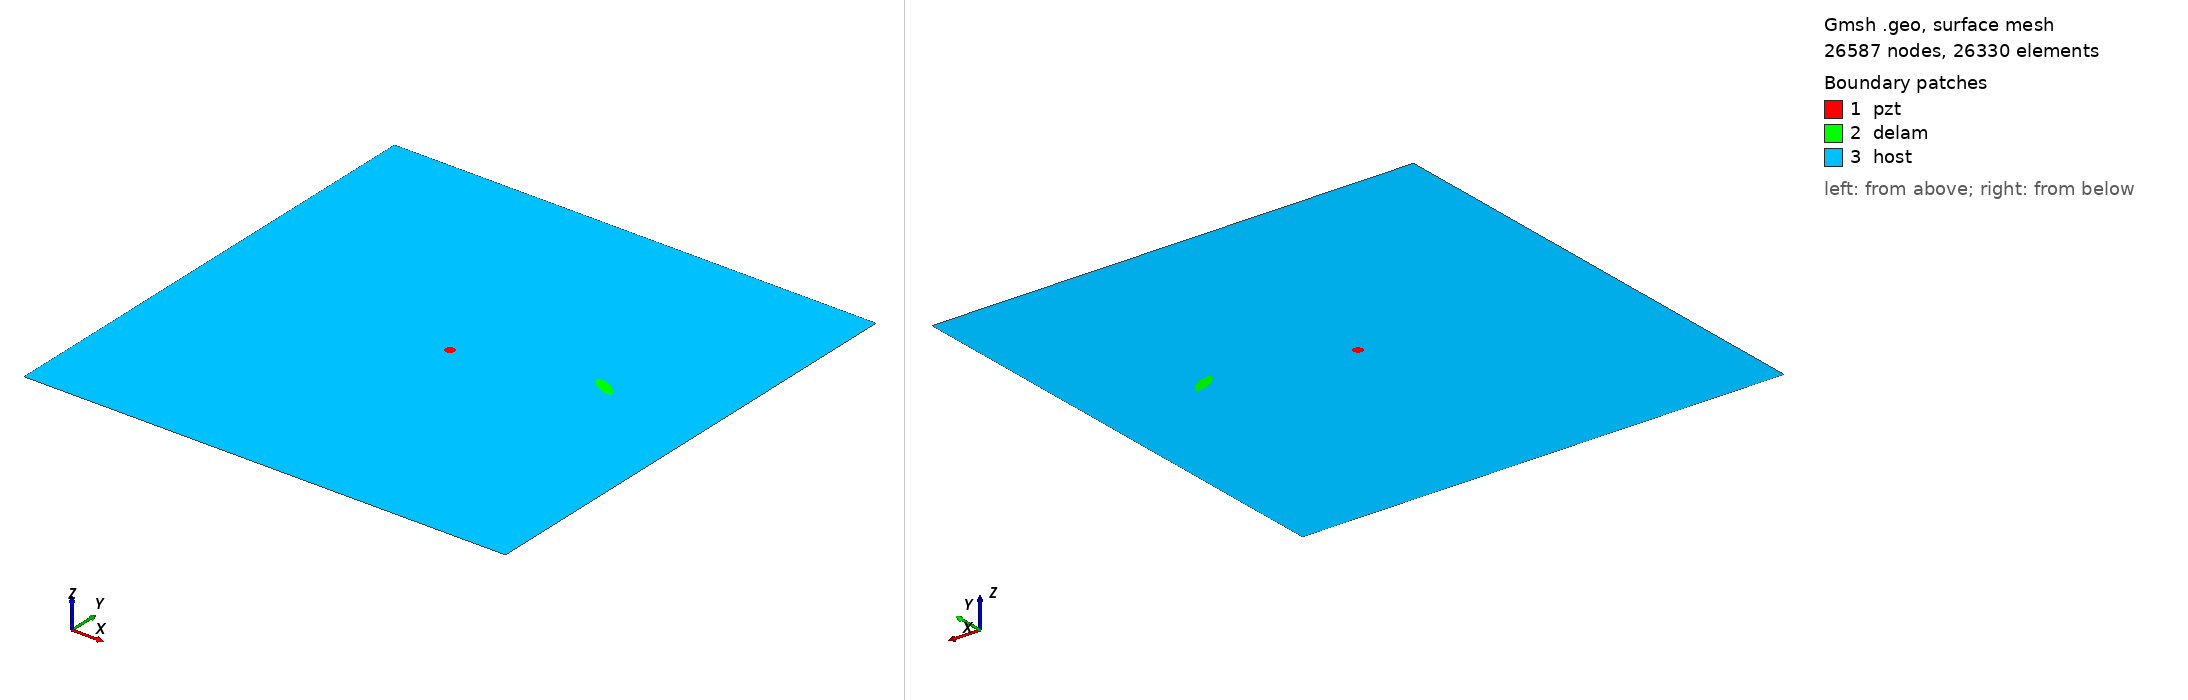

Gmsh geometry script, surface-meshed: 26587 nodes, 26330 surface elements. Boundary patches (legend numbers): 1 pzt, 2 delam, 3 host. Left view from above one corner, right view from below the opposite corner. Legend entries are the model's physical surfaces. The drawing asked Gmsh for element sizes between 1% and 20% of the model's largest extent; the script's own settings can give other sizes.

=== delam1_position_no_58_a_15mm_b_5mm_angle_150.geo (drawn) ===
SetFactory("OpenCASCADE");
L=0.500000; 
W=0.500000; 
a=0.015000; 
b=0.005000; 
x=0.388889; 
y=0.277778; 
alpha=0.833333 *Pi; 
r=0.005000; 
xpzt=0.250000; 
ypzt=0.250000; 
//+
Point(1) = {0, 0, 0, 1.0};
//+
Point(2) = {L, 0, 0, 1.0};
//+
Point(3) = {L, W, 0, 1.0};
//+
Point(4) = {0, W, 0, 1.0};
//+
Line(1) = {1, 2};
//+
Line(2) = {2, 3};
//+
Line(3) = {3, 4};
//+
Line(4) = {4, 1};
//+
Circle(5) = {xpzt, ypzt, -0, r, 0, 2*Pi};
//+
Ellipse(6) = {x, y, -0, a, b, 0, 2*Pi};
//+
Rotate {{0, 0, 1}, {x, y, 0}, alpha} {
  Curve{6}; 
}
//+
Curve Loop(1) = {4, 1, 2, 3};
//+
Curve Loop(2) = {6};
//+
Curve Loop(3) = {5};
//+
Curve Loop(4) = {6};
//+
Curve Loop(5) = {5};
//+
Plane Surface(1) = {5};
//+
Plane Surface(2) = {4};
//+
Plane Surface(3) = {1, 2, 3};
//+
Point(9) = {xpzt, ypzt, 0, 1.0};
//+
Point{9} In Surface {1};// mesh node at centre of pzt
//+
Physical Surface("pzt") = {1};
//+
Physical Surface("delam") = {2};
//+
Physical Surface("host") = {3};

Mesh.Algorithm = 6; // Frontal
Mesh.CharacteristicLengthFactor = 0.080000;
Mesh.CharacteristicLengthMin = 0.001000;
Mesh.CharacteristicLengthMax = 0.200000;
Mesh.RecombineAll = 1; // Apply recombination algorithm
Mesh.SubdivisionAlgorithm = 1; // 1: all quadrangles
Mesh.Smoothing = 1;
